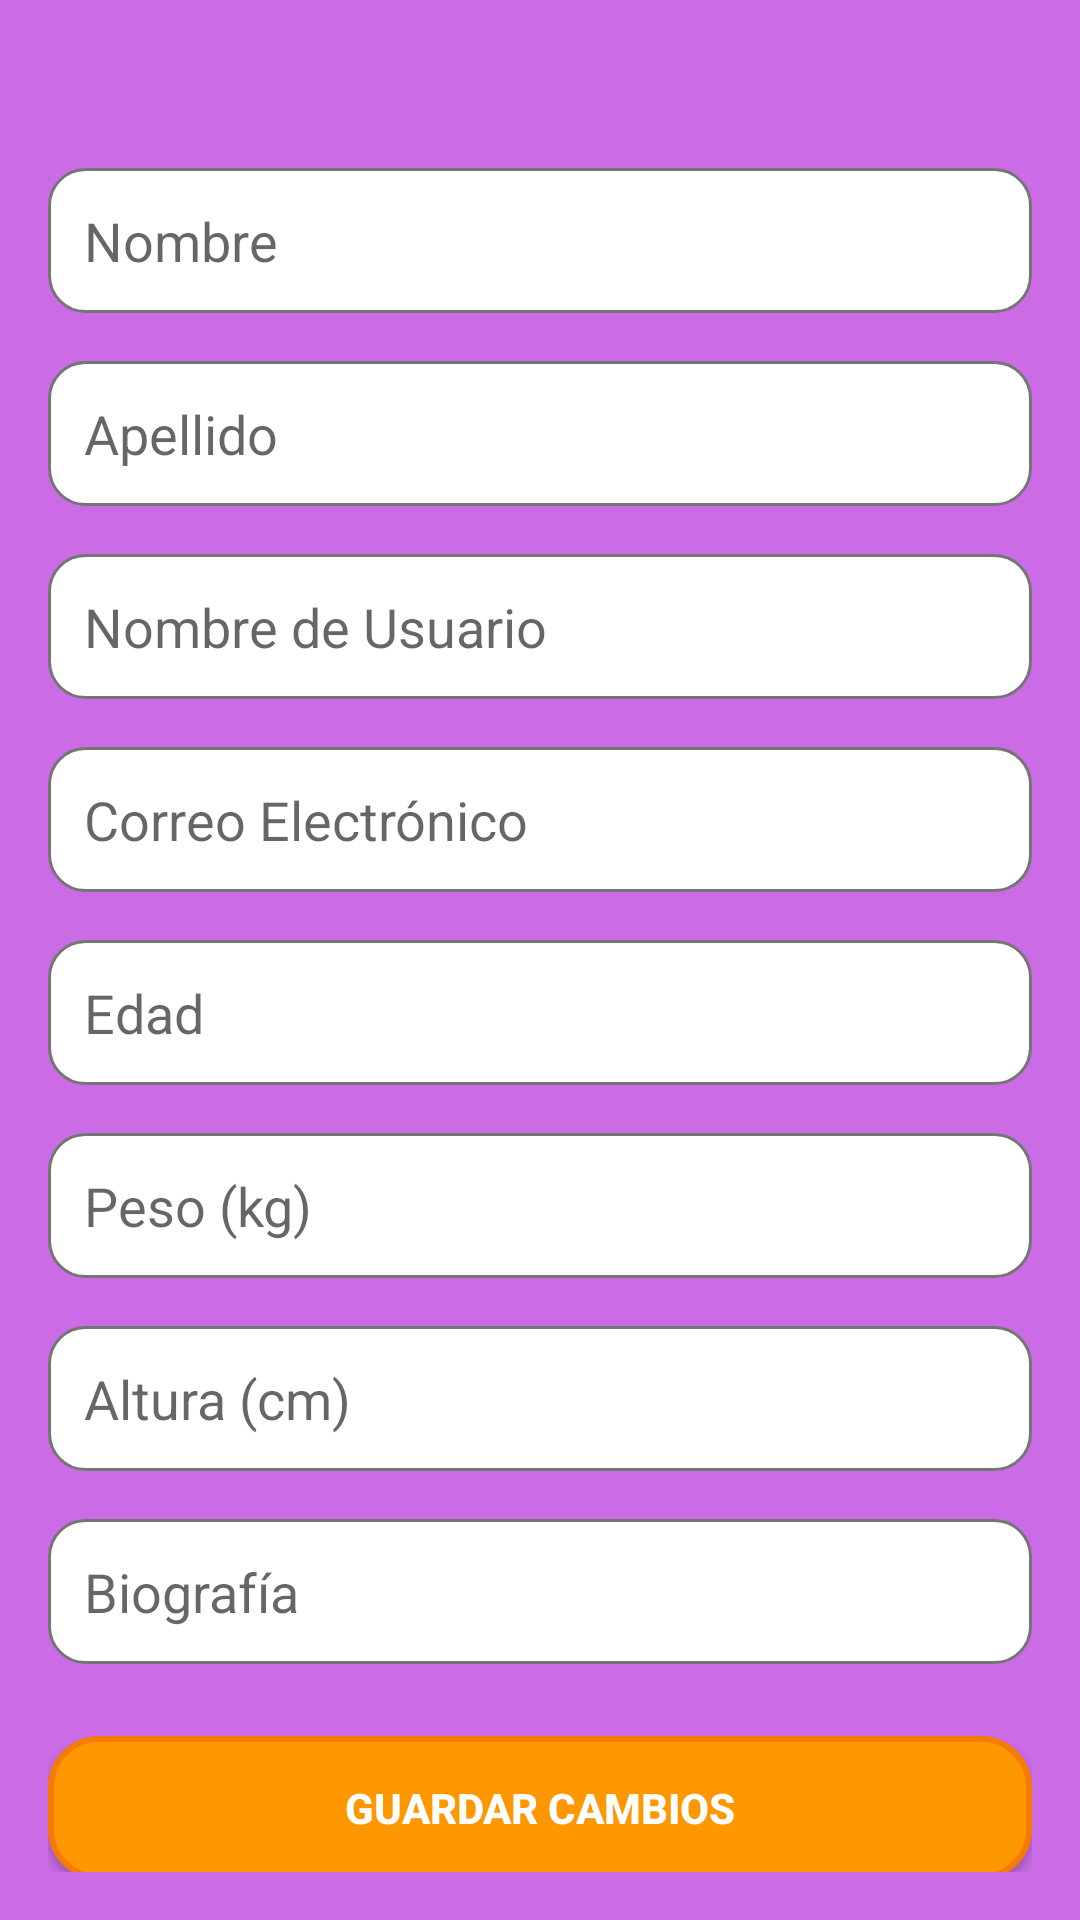

Reconstruct the res/layout file that produces this screen, plus the resources it refers to.
<!-- AndroidManifest.xml: application theme Theme.AppNutricion -->
<!-- res/layout/activity_profile.xml -->
<?xml version="1.0" encoding="utf-8"?>
<androidx.constraintlayout.widget.ConstraintLayout
    xmlns:android="http://schemas.android.com/apk/res/android"
    xmlns:app="http://schemas.android.com/apk/res-auto"
    android:layout_width="match_parent"
    android:layout_height="match_parent"
    android:padding="16dp"
    android:background="#cb6ce6"> 

    
    <EditText
        android:id="@+id/etName"
        android:layout_width="0dp"
        android:layout_height="wrap_content"
        android:hint="Nombre"
        android:textColor="@color/black"
        android:background="@drawable/edit_text_background"
        android:padding="12dp"
        app:layout_constraintTop_toTopOf="parent"
        app:layout_constraintStart_toStartOf="parent"
        app:layout_constraintEnd_toEndOf="parent"
        android:layout_marginTop="40dp"
        android:enabled="false" /> 

    
    <EditText
        android:id="@+id/etLastName"
        android:layout_width="0dp"
        android:layout_height="wrap_content"
        android:hint="Apellido"
        android:textColor="@color/black"
        android:background="@drawable/edit_text_background"
        android:padding="12dp"
        app:layout_constraintTop_toBottomOf="@id/etName"
        app:layout_constraintStart_toStartOf="parent"
        app:layout_constraintEnd_toEndOf="parent"
        android:layout_marginTop="16dp"
        android:enabled="false" /> 

    
    <EditText
        android:id="@+id/etUsername"
        android:layout_width="0dp"
        android:layout_height="wrap_content"
        android:hint="Nombre de Usuario"
        android:textColor="@color/black"
        android:background="@drawable/edit_text_background"
        android:padding="12dp"
        app:layout_constraintTop_toBottomOf="@id/etLastName"
        app:layout_constraintStart_toStartOf="parent"
        app:layout_constraintEnd_toEndOf="parent"
        android:layout_marginTop="16dp"
        android:enabled="false" /> 

    
    <EditText
        android:id="@+id/etEmail"
        android:layout_width="0dp"
        android:layout_height="wrap_content"
        android:hint="Correo Electrónico"
        android:textColor="@color/black"
        android:background="@drawable/edit_text_background"
        android:padding="12dp"
        android:inputType="textEmailAddress"
        app:layout_constraintTop_toBottomOf="@id/etUsername"
        app:layout_constraintStart_toStartOf="parent"
        app:layout_constraintEnd_toEndOf="parent"
        android:layout_marginTop="16dp"
        android:enabled="false" /> 

    
    <EditText
        android:id="@+id/etAge"
        android:layout_width="0dp"
        android:layout_height="wrap_content"
        android:hint="Edad"
        android:textColor="@color/black"
        android:background="@drawable/edit_text_background"
        android:padding="12dp"
        android:inputType="number"
        app:layout_constraintTop_toBottomOf="@id/etEmail"
        app:layout_constraintStart_toStartOf="parent"
        app:layout_constraintEnd_toEndOf="parent"
        android:layout_marginTop="16dp" />

    
    <EditText
        android:id="@+id/etWeight"
        android:layout_width="0dp"
        android:layout_height="wrap_content"
        android:hint="Peso (kg)"
        android:textColor="@color/black"
        android:background="@drawable/edit_text_background"
        android:padding="12dp"
        android:inputType="numberDecimal"
        app:layout_constraintTop_toBottomOf="@id/etAge"
        app:layout_constraintStart_toStartOf="parent"
        app:layout_constraintEnd_toEndOf="parent"
        android:layout_marginTop="16dp" />

    
    <EditText
        android:id="@+id/etHeight"
        android:layout_width="0dp"
        android:layout_height="wrap_content"
        android:hint="Altura (cm)"
        android:textColor="@color/black"
        android:background="@drawable/edit_text_background"
        android:padding="12dp"
        android:inputType="numberDecimal"
        app:layout_constraintTop_toBottomOf="@id/etWeight"
        app:layout_constraintStart_toStartOf="parent"
        app:layout_constraintEnd_toEndOf="parent"
        android:layout_marginTop="16dp" />

    
    <EditText
        android:id="@+id/etBio"
        android:layout_width="0dp"
        android:layout_height="wrap_content"
        android:hint="Biografía"
        android:textColor="@color/black"
        android:background="@drawable/edit_text_background"
        android:padding="12dp"
        app:layout_constraintTop_toBottomOf="@id/etHeight"
        app:layout_constraintStart_toStartOf="parent"
        app:layout_constraintEnd_toEndOf="parent"
        android:layout_marginTop="16dp" />

    
    <Button
        android:id="@+id/btnSave"
        android:layout_width="0dp"
        android:layout_height="wrap_content"
        android:text="Guardar Cambios"
        android:textColor="@color/colorBackground"
        android:textStyle="bold"
        android:background="@drawable/button_background"
        app:layout_constraintTop_toBottomOf="@id/etBio"
        app:layout_constraintStart_toStartOf="parent"
        app:layout_constraintEnd_toEndOf="parent"
        android:layout_marginTop="24dp"
        android:layout_marginBottom="24dp"/> 

</androidx.constraintlayout.widget.ConstraintLayout>
<!-- resources referenced by this layout -->
<resources>
  <color name="black">#000000</color>
  <color name="colorBackground">#FFFFFF</color>
  <!-- drawable button_background (drawable) -->
  <?xml version="1.0" encoding="utf-8"?>
  <shape xmlns:android="http://schemas.android.com/apk/res/android">
      <solid android:color="#FF9800" />
      <corners android:radius="16dp" />
      <stroke android:width="2dp" android:color="#F57C00" />
  </shape>
  <!-- drawable edit_text_background (drawable) -->
  <?xml version="1.0" encoding="utf-8"?>
  <shape xmlns:android="http://schemas.android.com/apk/res/android">
      <solid android:color="@color/colorBackground" />
      <corners android:radius="12dp" />
      <stroke android:width="1dp" android:color="@color/dark_gray" />
  </shape>
  <style name="Theme.AppNutricion" parent="Theme.AppCompat.Light.NoActionBar">
          
          <item name="colorPrimary">@color/colorPrimary</item> 
          <item name="colorPrimaryDark">@color/colorPrimaryDark</item> 
          <item name="colorAccent">@color/colorAccent</item> 
  
          
          <item name="android:statusBarColor">@color/colorPrimaryDark</item>
  
          
          <item name="android:windowBackground">@color/colorBackground</item>
          <item name="android:textColorPrimary">@color/colorTextPrimary</item>
          <item name="android:textColorSecondary">@color/colorTextSecondary</item>
  
          
          <item name="actionBarStyle">@style/Widget.AppCompat.ActionBar</item>
      </style>
  <color name="dark_gray">#757575</color>
  <color name="colorPrimary">#0066CC</color>
  <color name="colorPrimaryDark">#004C99</color>
  <color name="colorAccent">#FFCC00</color>
  <color name="colorTextPrimary">#000000</color>
  <color name="colorTextSecondary">#757575</color>
</resources>
